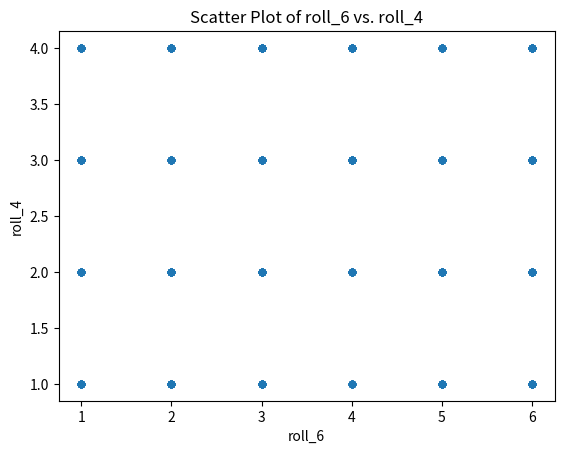

Write Python code to recreate this figure.
import pandas as pd 
import random
import matplotlib.pyplot as plt

data = []
for i in range(600):
    roll_6 = random.randint(1, 6)
    roll_4 = random.randint(1, 4)
    roll_2 = random.randint(1, 2)
    d = {"roll_6": roll_6, "roll_4": roll_4, "roll_2": roll_2}
    data.append(d)

df = pd.DataFrame(data)

# Scatter plotting with 'roll_6' and 'roll_4'
df[['roll_6', 'roll_4']].plot(kind='scatter', x='roll_6', y='roll_4')
plt.title('Scatter Plot of roll_6 vs. roll_4')
plt.xlabel('roll_6')
plt.ylabel('roll_4')
plt.show()
